Dataset: yolo_dataset (GitHub, akiraraihaan/skripsi_final). Classes: severe vibration, full load production, natural flowing, pump leakage, collide pump and vibration, gas influence, gas influence and vibration, insufficient liquid supply and vibration, severe insufficient liquid supply, vibration.

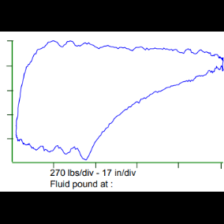
Label: gas influence

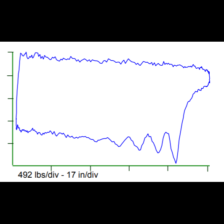
Label: gas influence and vibration

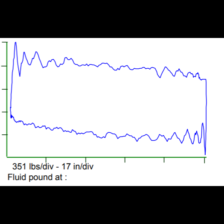
Label: natural flowing

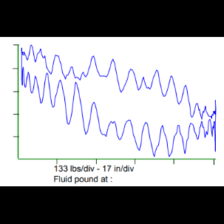
Label: collide pump and vibration

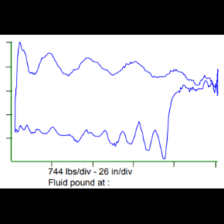
Label: insufficient liquid supply and vibration

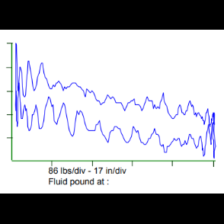
Label: severe vibration
